Run: headless pygame with SDL's dummy video driver; simulated clock (each Clock.tick advances the game by its frame time, no real sleeping); random seed 0; keys injected as events and as key.get_pressed() state; no mouse input.
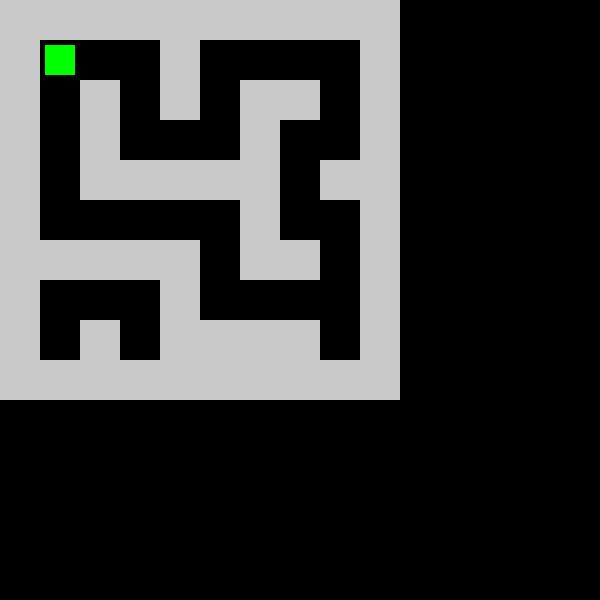
Frame 1 of 4 · flips 1–60 · no input
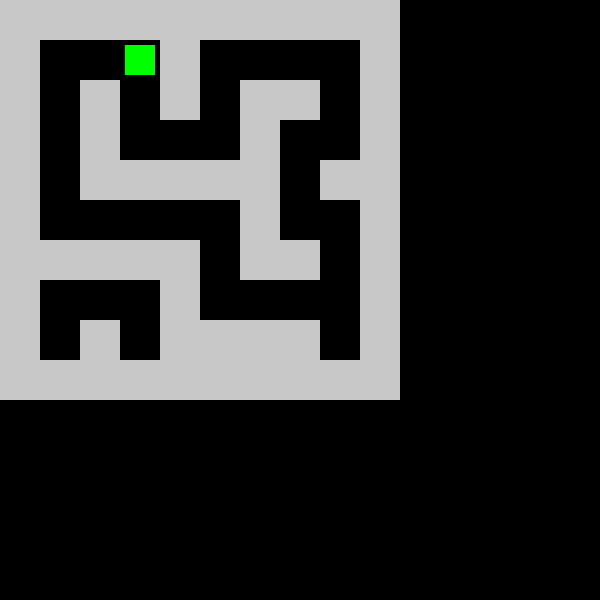
Frame 2 of 4 · flips 61–180 · tapped SPACE, RETURN · held RIGHT (→), D
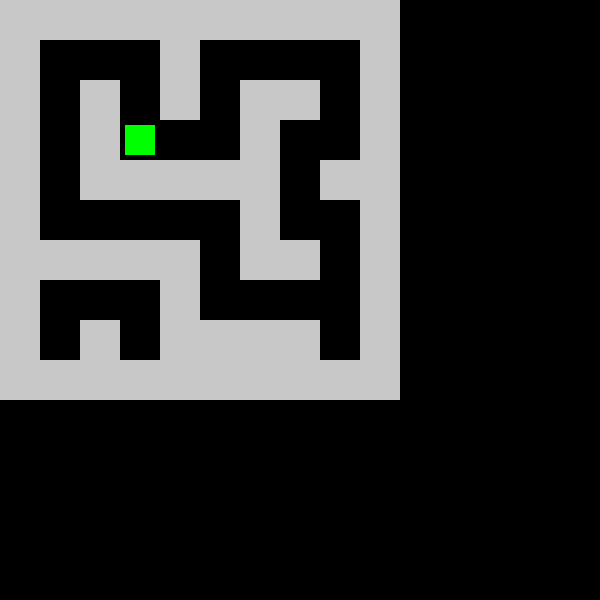
Frame 3 of 4 · flips 181–300 · held DOWN (↓), S
Frame 4 of 4 · flips 301–420 · held LEFT (←), A, UP (↑), W · screen same as frame 1, image omitted

The pygame program that drew these frames:

import pygame

# Define constants
SCREEN_WIDTH, SCREEN_HEIGHT = 600, 600
CELL_SIZE = 40  # Each grid cell is 40x40 pixels
PLAYER_SIZE = CELL_SIZE - 10  # Player size slightly smaller than a cell
SPEED = CELL_SIZE  # Move by one cell at a time

# Define a simple dummy maze as a 2D grid (1 = wall, 0 = open path)
DUMMY_MAZE = [
    [1, 1, 1, 1, 1, 1, 1, 1, 1, 1],
    [1, 0, 0, 0, 1, 0, 0, 0, 0, 1],
    [1, 0, 1, 0, 1, 0, 1, 1, 0, 1],
    [1, 0, 1, 0, 0, 0, 1, 0, 0, 1],
    [1, 0, 1, 1, 1, 1, 1, 0, 1, 1],
    [1, 0, 0, 0, 0, 0, 1, 0, 0, 1],
    [1, 1, 1, 1, 1, 0, 1, 1, 0, 1],
    [1, 0, 0, 0, 1, 0, 0, 0, 0, 1],
    [1, 0, 1, 0, 1, 1, 1, 1, 0, 1],
    [1, 1, 1, 1, 1, 1, 1, 1, 1, 1]
]

# Convert the maze into a set of blocked positions
maze_walls = {
    (x * CELL_SIZE, y * CELL_SIZE)
    for y, row in enumerate(DUMMY_MAZE)
    for x, cell in enumerate(row) if cell == 1
}

class Player:
    def __init__(self, x, y):
        """Initializes the player at a given grid position."""
        self.x = x * CELL_SIZE
        self.y = y * CELL_SIZE
        self.size = PLAYER_SIZE
        self.speed = SPEED
        self.color = (0, 255, 0)  # Green player

    def move(self, dx, dy):
        """Moves the player, checking for collisions."""
        new_x = self.x + dx * self.speed
        new_y = self.y + dy * self.speed

        if (new_x, new_y) not in maze_walls:  # Check collision
            self.x = new_x
            self.y = new_y

    def draw(self, screen):
        """Draws the player on the screen."""
        pygame.draw.rect(screen, self.color, (self.x + 5, self.y + 5, self.size, self.size))

def draw_maze(screen):
    """Draws the maze walls."""
    for wall in maze_walls:
        pygame.draw.rect(screen, (200, 200, 200), (wall[0], wall[1], CELL_SIZE, CELL_SIZE))

def game_loop():
    pygame.init()
    screen = pygame.display.set_mode((SCREEN_WIDTH, SCREEN_HEIGHT))
    clock = pygame.time.Clock()

    # Initialize player at an open path (1,1)
    player = Player(1, 1)

    running = True
    while running:
        screen.fill((0, 0, 0))  # Clear screen
        draw_maze(screen)  # Draw maze walls
        
        for event in pygame.event.get():
            if event.type == pygame.QUIT:
                running = False

        # Movement handling
        keys = pygame.key.get_pressed()
        if keys[pygame.K_LEFT]: player.move(-1, 0)
        if keys[pygame.K_RIGHT]: player.move(1, 0)
        if keys[pygame.K_UP]: player.move(0, -1)
        if keys[pygame.K_DOWN]: player.move(0, 1)

        # Draw player
        player.draw(screen)
        pygame.display.flip()
        clock.tick(30)

    pygame.quit()

if __name__ == "__main__":
    game_loop()
